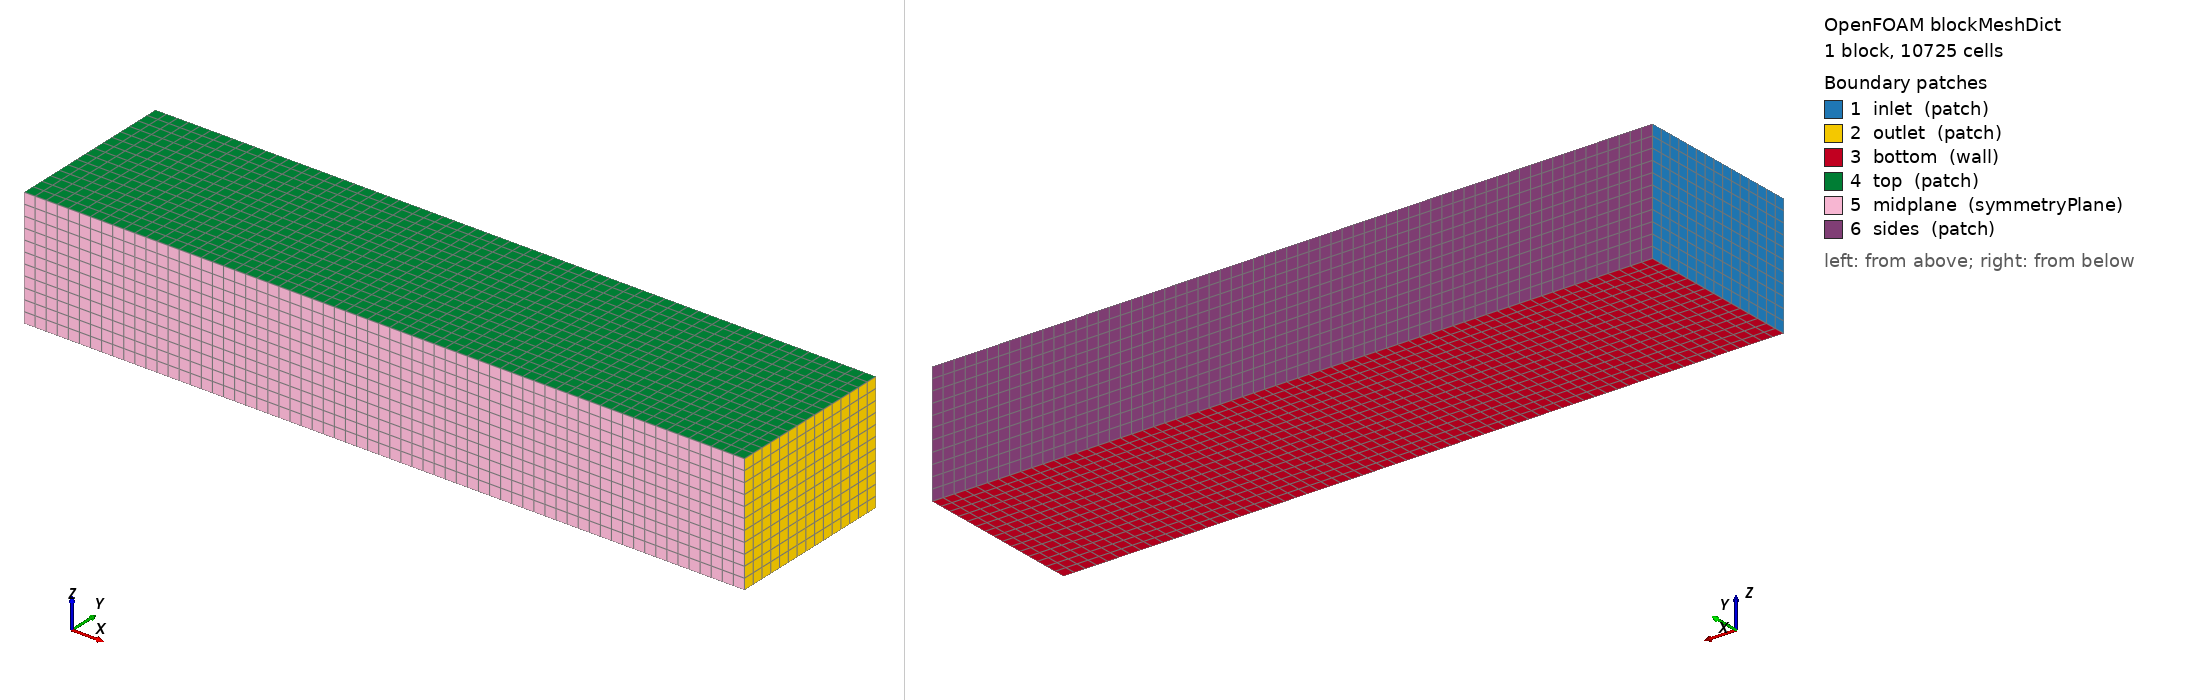

OpenFOAM case: the mesh blockMesh builds from blockMeshDict, 1 block(s), 10725 cells. Boundary patches (legend numbers): 1 inlet (patch), 2 outlet (patch), 3 bottom (wall), 4 top (patch), 5 midplane (symmetryPlane), 6 sides (patch). Left view from above one corner, right view from below the opposite corner. Boundary conditions: 5 field file(s) under 0/ or 0.orig/; 5 of 6 drawn patches have an entry in a shipped field file.

=== system/blockMeshDict ===
FoamFile
{
    version 2.0;
    format  ascii;
    class   dictionary;
    object  blockMeshDict;
}

convertToMeters 1;

vertices
(
    (-2.088 0 -0.195251)  // 0
    (3.132 0 -0.195251)  // 1
    (3.132 1.23891 -0.195251)  // 2
    (-2.088 1.23891 -0.195251)  // 3
    (-2.088 0 0.666099)  // 4
    (3.132 0 0.666099)  // 5
    (3.132 1.23891 0.666099)  // 6
    (-2.088 1.23891 0.666099)  // 7
);

blocks
(
    hex (0 1 2 3 4 5 6 7) (65 15 11) simpleGrading (1 1 1)
);

edges ();

boundary
(
    inlet  { type patch; faces ((0 4 7 3)); }
    outlet { type patch; faces ((1 2 6 5)); }
    bottom { type wall;  faces ((0 3 2 1)); }
    top    { type patch; faces ((4 5 6 7)); }
    midplane { type symmetryPlane; faces ((0 1 5 4)); }
    sides { type patch; faces ((3 7 6 2)); }
);

mergePatchPairs ();


=== system/controlDict ===
FoamFile
{
    format          ascii;
    class           dictionary;
    object          controlDict;
}

// U, k, omega, Aref, lRef ... are generated from case.inputs by Allrun.pre
#include        "${FOAM_CASE}/constant/caseSettings"

application     foamRun;
solver          incompressibleFluid;

startFrom       startTime;
startTime       0;
stopAt          endTime;
endTime         2000;          // SIMPLE iterations
deltaT          1;

writeControl    timeStep;
writeInterval   500;
purgeWrite      2;
writeFormat     ascii;
writePrecision  6;
timeFormat      general;
timePrecision   6;
runTimeModifiable true;

functions
{
    forceCoeffs
    {
        type            forceCoeffs;
        libs            ("libforces.so");
        patches         (body legs);
        rho             rhoInf;
        rhoInf          1;
        liftDir         (0 0 1);
        dragDir         (1 0 0);
        pitchAxis       (0 1 0);
        CofR            (0 0 0);
        magUInf         $magUInf;
        lRef            $lRef;
        Aref            $Aref;      // half-model frontal area (symmetry plane at y=0)
        writeControl    timeStep;
        writeInterval   1;
    }

    yPlus
    {
        type            yPlus;
        libs            ("libfieldFunctionObjects.so");
        writeControl    writeTime;
    }
}


=== 0.orig/U ===
FoamFile
{
    format      ascii;
    class       volVectorField;
    object      U;
}

#include        "${FOAM_CASE}/constant/caseSettings"

dimensions      [0 1 -1 0 0 0 0];
internalField   uniform $flowVelocity;

boundaryField
{
    #includeEtc "caseDicts/setConstraintTypes"   // symmetryPlane, processor, ...

    inlet   { type fixedValue;   value $internalField; }
    outlet  { type inletOutlet;  inletValue uniform (0 0 0); value $internalField; }
    bottom  { type fixedValue;   value $internalField; }      // moving ground
    "(top|sides)" { type freestreamVelocity; freestreamValue $internalField; }
    "(body|legs)" { type noSlip; }
}


=== 0.orig/k ===
FoamFile
{
    format      ascii;
    class       volScalarField;
    object      k;
}

#include        "${FOAM_CASE}/constant/caseSettings"

dimensions      [0 2 -2 0 0 0 0];
internalField   uniform $turbulentKE;

boundaryField
{
    #includeEtc "caseDicts/setConstraintTypes"

    inlet   { type fixedValue;  value $internalField; }
    outlet  { type inletOutlet; inletValue $internalField; value $internalField; }
    "(top|sides)" { type freestream; freestreamValue $internalField; }
    "(bottom|body|legs)" { type kqRWallFunction; value $internalField; }
}


=== 0.orig/nut ===
FoamFile
{
    format      ascii;
    class       volScalarField;
    object      nut;
}

#include        "${FOAM_CASE}/constant/caseSettings"

dimensions      [0 2 -1 0 0 0 0];
internalField   uniform 0;

boundaryField
{
    #includeEtc "caseDicts/setConstraintTypes"

    "(inlet|outlet|top|sides)" { type calculated; value uniform 0; }
    "(bottom|body|legs)"       { type nutkWallFunction; value uniform 0; }
}


=== 0.orig/omega ===
FoamFile
{
    format      ascii;
    class       volScalarField;
    object      omega;
}

#include        "${FOAM_CASE}/constant/caseSettings"

dimensions      [0 0 -1 0 0 0 0];
internalField   uniform $turbulentOmega;

boundaryField
{
    #includeEtc "caseDicts/setConstraintTypes"

    inlet   { type fixedValue;  value $internalField; }
    outlet  { type inletOutlet; inletValue $internalField; value $internalField; }
    "(top|sides)" { type freestream; freestreamValue $internalField; }
    "(bottom|body|legs)" { type omegaWallFunction; value $internalField; }
}


=== 0.orig/p ===
FoamFile
{
    format      ascii;
    class       volScalarField;
    object      p;
}

#include        "${FOAM_CASE}/constant/caseSettings"

dimensions      [0 2 -2 0 0 0 0];
internalField   uniform $pressure;

boundaryField
{
    #includeEtc "caseDicts/setConstraintTypes"

    inlet   { type zeroGradient; }
    outlet  { type fixedValue;   value uniform $pressure; }
    bottom  { type zeroGradient; }
    "(top|sides)" { type freestreamPressure; freestreamValue uniform $pressure; }
    "(body|legs)" { type zeroGradient; }
}
